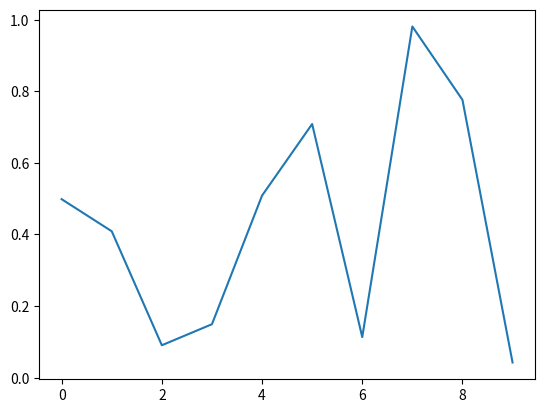

Write the Python code that produced this figure.
#Author: Listen
#!/usr/bin/env python3
#-*- coding:utf-8 -*-

import numpy as np
import matplotlib.pyplot as plt
import matplotlib.animation as animation
fig = plt.figure()
axes1 = fig.add_subplot(1,1,1)
line, =axes1.plot(np.random.rand(10))

def update(data):
    line.set_ydata(data)
    return line,
def data_gen():
    while True:
        # line, = axes1.plot(np.random.rand(10))
        # return line,
        yield np.random.rand(10)

ani = animation.FuncAnimation(fig, update, data_gen(),interval=2*1000)
plt.show()
